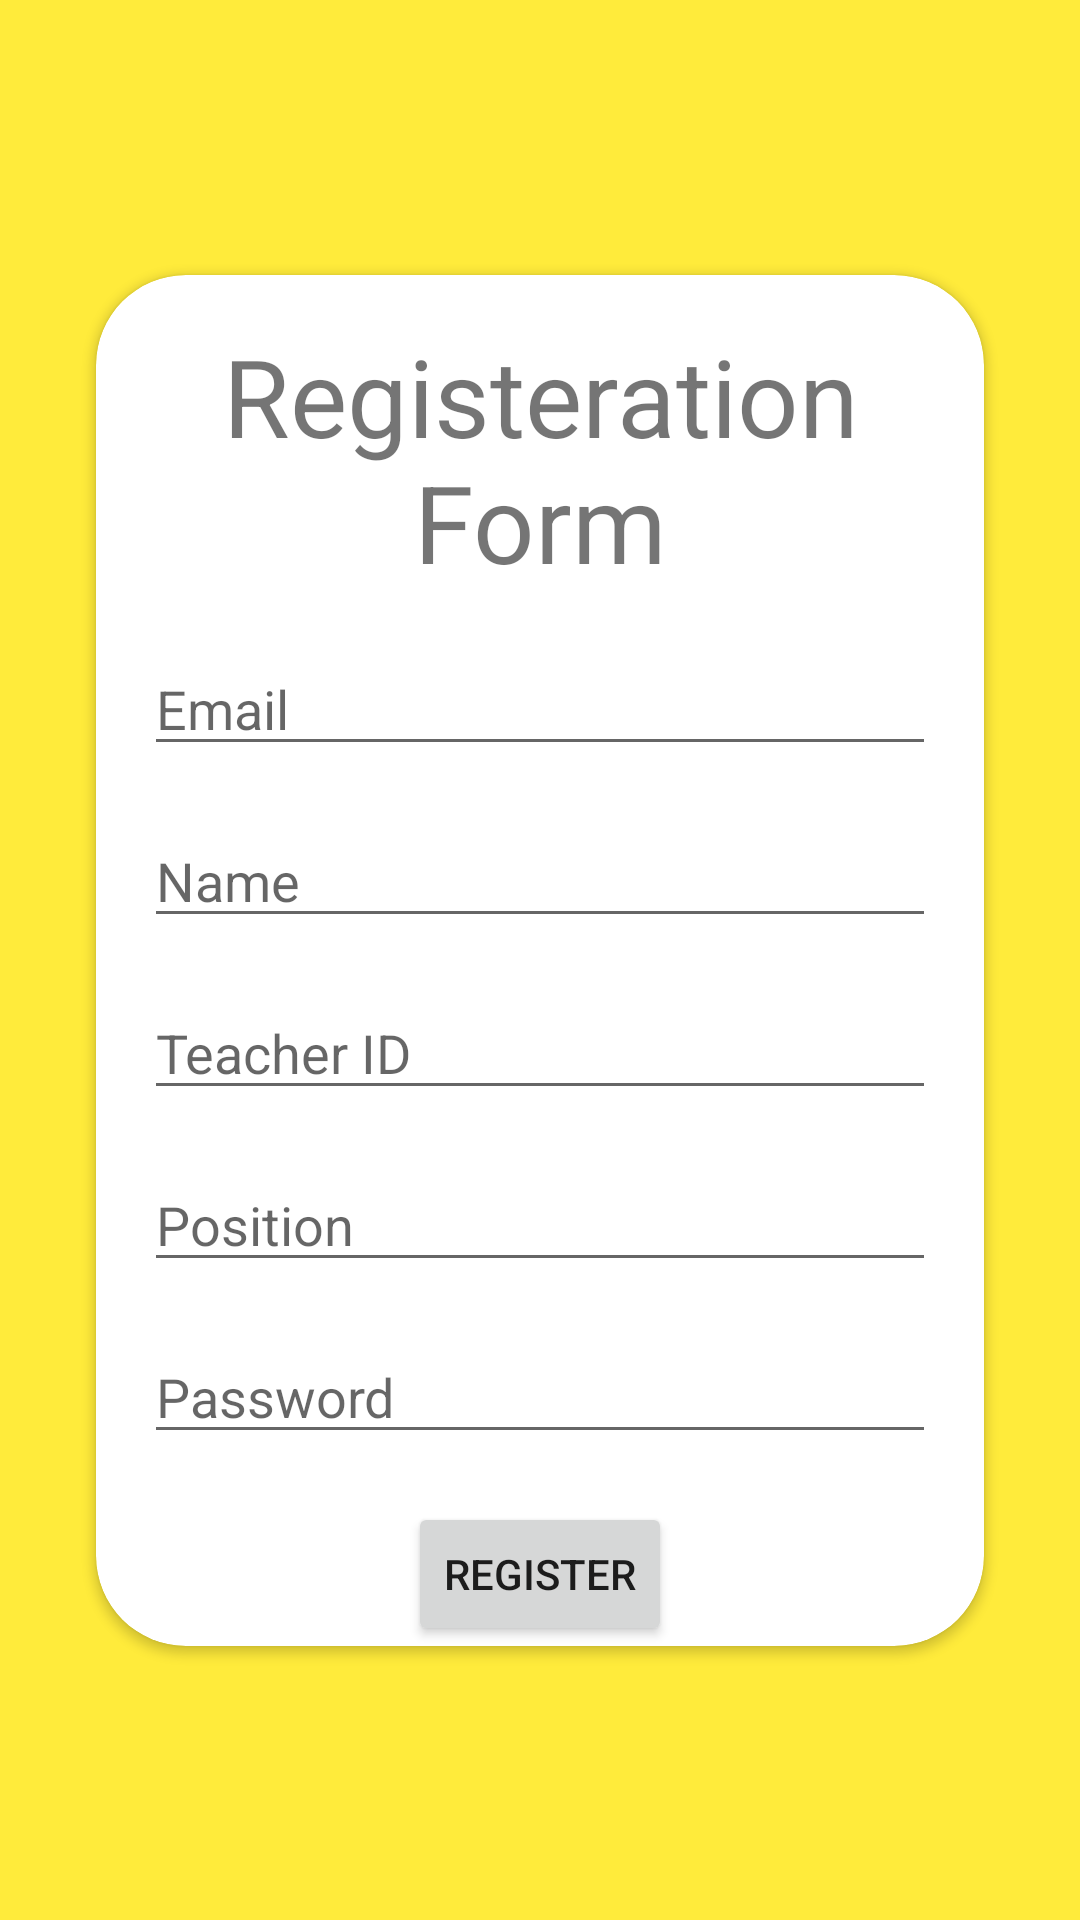

Android layout source for this screen:
<!-- AndroidManifest.xml: application theme Theme.RULETeacher -->
<!-- res/layout/activity_register.xml -->
<?xml version="1.0" encoding="utf-8"?>
<androidx.constraintlayout.widget.ConstraintLayout xmlns:android="http://schemas.android.com/apk/res/android"
    android:layout_width="match_parent"
    android:layout_height="match_parent"
    xmlns:app="http://schemas.android.com/apk/res-auto"
    xmlns:tools="http://schemas.android.com/tools"
    android:background="#FFEB3B"
    tools:context=".SignUpActivity">

    <androidx.cardview.widget.CardView
        android:layout_width="match_parent"
        android:layout_height="wrap_content"
        app:layout_constraintTop_toTopOf="parent"
        app:layout_constraintBottom_toBottomOf="parent"
        app:layout_constraintEnd_toEndOf="parent"
        app:layout_constraintStart_toStartOf="parent"
        android:layout_margin="32dp"
        app:cardCornerRadius="30dp"
        android:padding="16dp"
        >

        <androidx.constraintlayout.widget.ConstraintLayout
            android:layout_width="match_parent"
            android:layout_height="match_parent">

            <TextView
                android:id="@+id/textView"
                android:layout_width="wrap_content"
                android:layout_height="wrap_content"
                android:text="Registeration Form"
                android:textSize="36sp"
                android:gravity="center_horizontal"
                app:layout_constraintTop_toTopOf="parent"
                app:layout_constraintStart_toStartOf="parent"
                app:layout_constraintEnd_toEndOf="parent"
                android:layout_margin="16dp"/>

            <EditText
                android:id="@+id/registerEmail"
                android:layout_width="0dp"
                android:layout_height="wrap_content"
                android:ems="10"
                android:hint="Email"
                android:inputType="textPersonName"
                app:layout_constraintStart_toStartOf="parent"
                app:layout_constraintEnd_toEndOf="parent"
                app:layout_constraintTop_toBottomOf="@id/textView"
                android:layout_margin="16dp"/>

            <EditText
                android:id="@+id/registerName"
                android:layout_width="0dp"
                android:layout_height="wrap_content"
                android:ems="10"
                android:hint="Name"
                android:inputType="textPersonName"
                android:layout_margin="16dp"
                app:layout_constraintStart_toStartOf="parent"
                app:layout_constraintEnd_toEndOf="parent"
                app:layout_constraintTop_toBottomOf="@id/registerEmail"/>

            <EditText
                android:id="@+id/registerID"
                android:layout_width="0dp"
                android:layout_height="wrap_content"
                android:ems="10"
                android:hint="Teacher ID"
                android:layout_margin="16dp"
                android:inputType="textPersonName"
                app:layout_constraintStart_toStartOf="parent"
                app:layout_constraintEnd_toEndOf="parent"
                app:layout_constraintTop_toBottomOf="@id/registerName"/>

            <EditText
                android:id="@+id/registerClassroom"
                android:layout_width="0dp"
                android:layout_height="wrap_content"
                android:ems="10"
                android:hint="Position "
                android:inputType="textPersonName"
                android:layout_margin="16dp"
                app:layout_constraintStart_toStartOf="parent"
                app:layout_constraintEnd_toEndOf="parent"
                app:layout_constraintTop_toBottomOf="@id/registerID"/>

            <EditText
                android:id="@+id/registerPassword"
                android:layout_width="0dp"
                android:layout_height="wrap_content"
                android:ems="10"
                android:hint="Password"
                android:inputType="textPassword"
                android:layout_margin="16dp"
                app:layout_constraintStart_toStartOf="parent"
                app:layout_constraintEnd_toEndOf="parent"
                app:layout_constraintTop_toBottomOf="@id/registerClassroom"/>

            <Button
                android:id="@+id/btn_register"
                android:layout_width="wrap_content"
                android:layout_height="wrap_content"
                android:text="Register"
                android:layout_margin="16dp"
                app:layout_constraintStart_toStartOf="parent"
                app:layout_constraintEnd_toEndOf="parent"
                app:layout_constraintTop_toBottomOf="@id/registerPassword"/>
        </androidx.constraintlayout.widget.ConstraintLayout>
    </androidx.cardview.widget.CardView>

</androidx.constraintlayout.widget.ConstraintLayout>
<!-- resources referenced by this layout -->
<resources>
  <style name="Theme.RULETeacher" parent="Theme.MaterialComponents.DayNight.DarkActionBar">
          
          <item name="colorPrimary">@color/purple_500</item>
          <item name="colorPrimaryVariant">@color/purple_700</item>
          <item name="colorOnPrimary">@color/white</item>
          
          <item name="colorSecondary">@color/teal_200</item>
          <item name="colorSecondaryVariant">@color/teal_700</item>
          <item name="colorOnSecondary">@color/black</item>
          
          <item name="android:statusBarColor" tools:targetApi="l">?attr/colorPrimaryVariant</item>
          
          <item name="android:navigationBarColor">@color/purple_700</item>
      </style>
  <!-- not gathered from this repository: default colours our renderer supplied (Android Studio template values) -->
  <color name="purple_500">#FF6200EE</color>
  <color name="purple_700">#FF3700B3</color>
  <color name="teal_200">#FF03DAC5</color>
  <color name="teal_700">#FF018786</color>
  <color name="black">#FF000000</color>
  <color name="white">#FFFFFFFF</color>
</resources>
